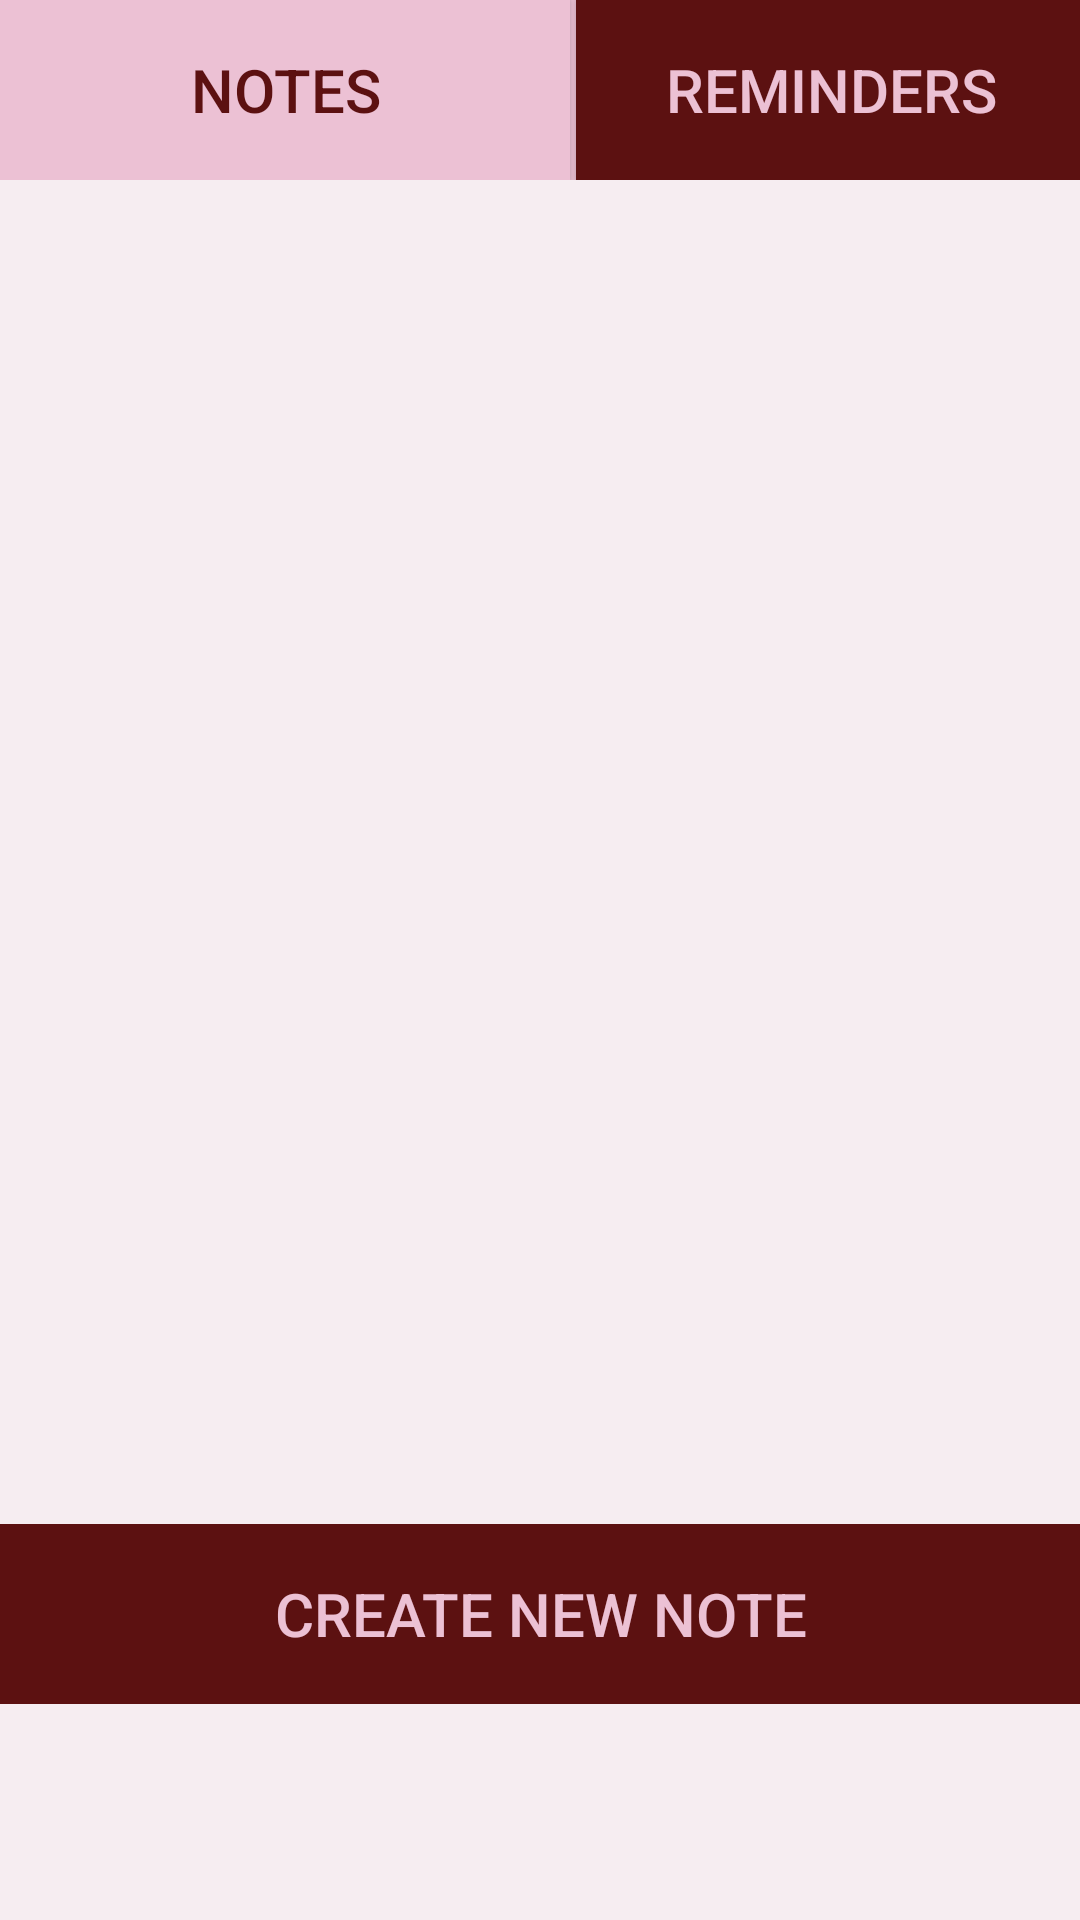

Produce the Android XML layout that renders to this screen, including the resource entries it uses.
<!-- AndroidManifest.xml: application theme AppTheme -->
<!-- res/layout/activity_list_reminders.xml -->
<LinearLayout xmlns:android="http://schemas.android.com/apk/res/android"
    xmlns:tools="http://schemas.android.com/tools"
    android:layout_width="match_parent"
    android:layout_height="match_parent"
    android:background="#f6edf1"
    android:orientation="vertical"

    tools:context="com.example.mohamed.mynotes.activities.ListRemindersActivity">

    <LinearLayout style="@style/bottom_linear">

        <Button
            android:id="@+id/list_notes_button"
            style="@style/button"
            android:layout_width="190dp"
            android:background="#ecc1d4"
            android:text="@string/notes_part"
            android:textColor="#5c1111" />

        <View
            style="@style/V_line"
            android:layout_height="match_parent"
            android:gravity="top" />

        <Button
            style="@style/button"
            android:layout_width="190dp"
            android:paddingRight="20dp"
            android:text="@string/reminder_part" />

    </LinearLayout>

    <ListView
        android:id="@+id/list_reminders_list_view"
        android:layout_width="match_parent"
        android:layout_height="408dp"
        android:layout_margin="20dp"></ListView>

    <LinearLayout
        style="@style/bottom_linear"
        android:gravity="center">

        <Button
            android:id="@+id/Create_new_note2"
            style="@style/button"
            android:layout_width="match_parent"
            android:text="@string/create_note" />

    </LinearLayout>


</LinearLayout>
<!-- resources referenced by this layout -->
<resources>
  <string name="create_note">Create New Note</string>
  <string name="notes_part">notes</string>
  <string name="reminder_part">reminders</string>
  <style name="V_line">
          <item name="android:layout_width">2dp</item>
          <item name="android:layout_height">50dp</item>
          <item name="android:layout_gravity">bottom</item>
          <item name="android:background">#ecc1d4</item>
      </style>
  <style name="bottom_linear">
          <item name="android:layout_width">match_parent</item>
          <item name="android:layout_height">60dp</item>
          <item name="android:orientation">horizontal</item>
          <item name="android:background">#5c1111</item>
      </style>
  <style name="button">
          <item name="android:layout_height">match_parent</item>
          <item name="android:gravity">center</item>
          <item name="android:background">#5c1111</item>
          <item name="android:textColor">#ecc1d4</item>
          <item name="android:textSize">20dp</item>
      </style>
  <style name="AppTheme" parent="Theme.AppCompat.Light.DarkActionBar">
          
      </style>
</resources>
